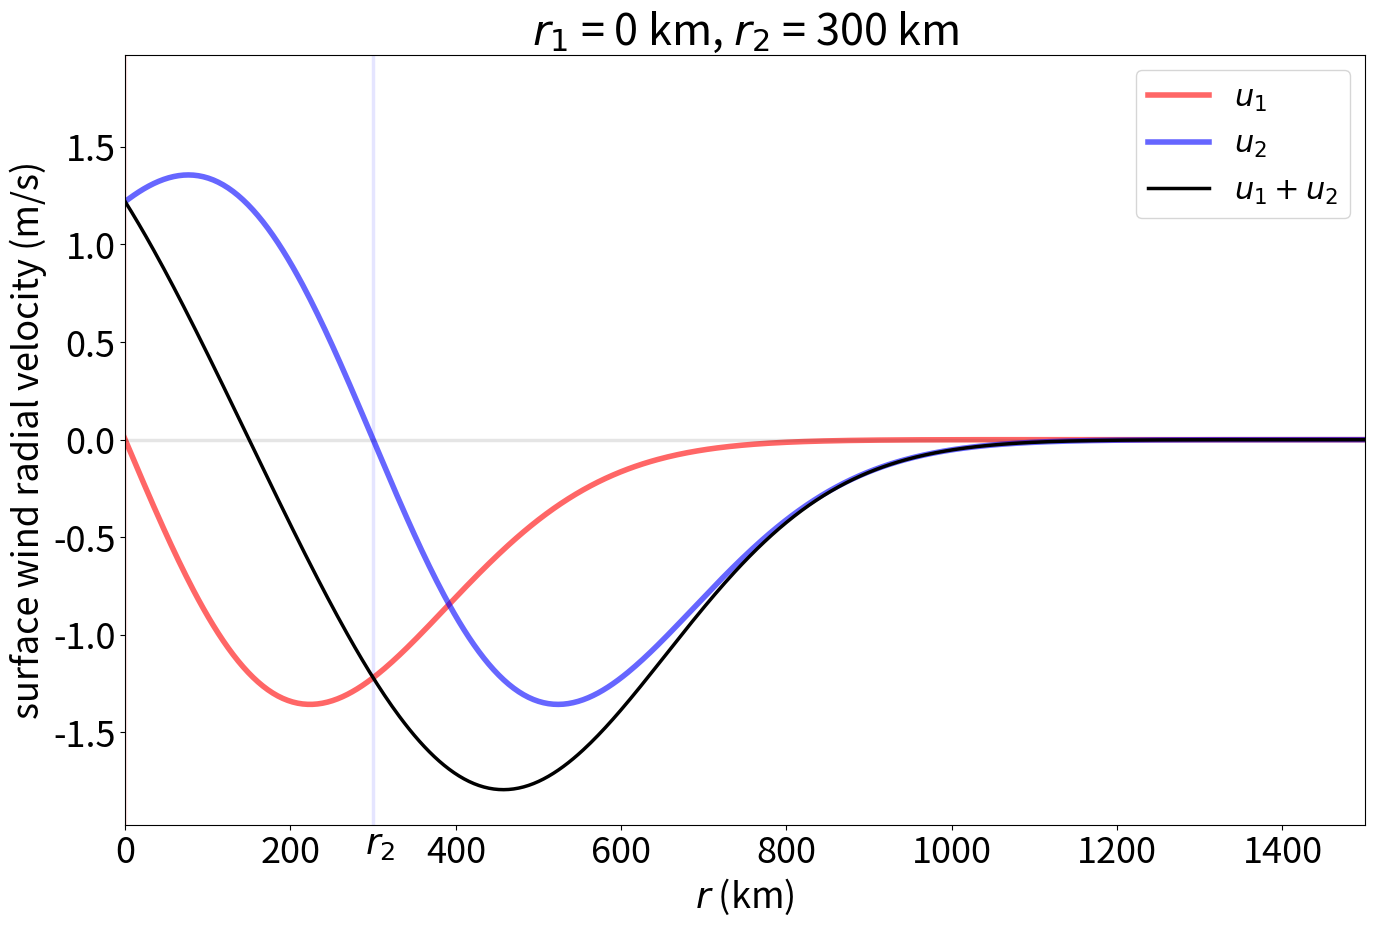

Recreate this plot in Python. (Note: this script raises an exception after producing the figure.)
import numpy as np
import matplotlib.pyplot as plt

import matplotlib

matplotlib.rcParams.update({'font.size': 26})
matplotlib.rcParams.update({'figure.figsize': (16, 10)})
matplotlib.rcParams.update({'lines.linewidth': 2.5})
matplotlib.rcParams.update({'legend.fontsize': 22})


fout = '/Users/<user>/Google Drive/figures/'


r = np.linspace(-1500, 1500.0, 1000)

r1 = 0
r2 = 300

K = 1e-5

A = 0.01

ur1 = -A*(r-r1)*np.exp(-K*(r-r1)**2)

ur2 = -A*(r-r2)*np.exp(-K*(r-r2)**2)

umerge = ur1 + ur2




plt.axvline(r1, color='r', alpha=0.1)
plt.axvline(r2, color='b', alpha=0.1)
plt.plot(r, ur1, linewidth=4, color = 'r', alpha=0.6, label = '$u_1$')
plt.plot(r, ur2, linewidth=4, color = 'b', alpha=0.6, label = '$u_2$')
plt.plot(r, umerge, color='k', label = r'$u_1 + u_2$' )
plt.axhline(0, color='k', alpha=0.1)
plt.text(r2-10, -2.12, r'$r_2$')
plt.xlabel(r'$r$ (km)')
plt.ylabel('surface wind radial velocity (m/s)')
plt.title(r'$r_1$ = {:1.0f} km, $r_2$ = {:3.0f} km'.format(r1,r2))
plt.legend(loc='best')
plt.xlim((0, 1500))
plt.savefig(fout + 'idealmerging_r2{:3.0f}km.pdf'.format(r2))
plt.close()

#plt.show()



